The GitHub repository Y2XNishan/Floodguard-AI contains a labelled image folder "flood_classified" with 4 categories: mild, moderate, no flood, severe. Examples follow, each with its label.

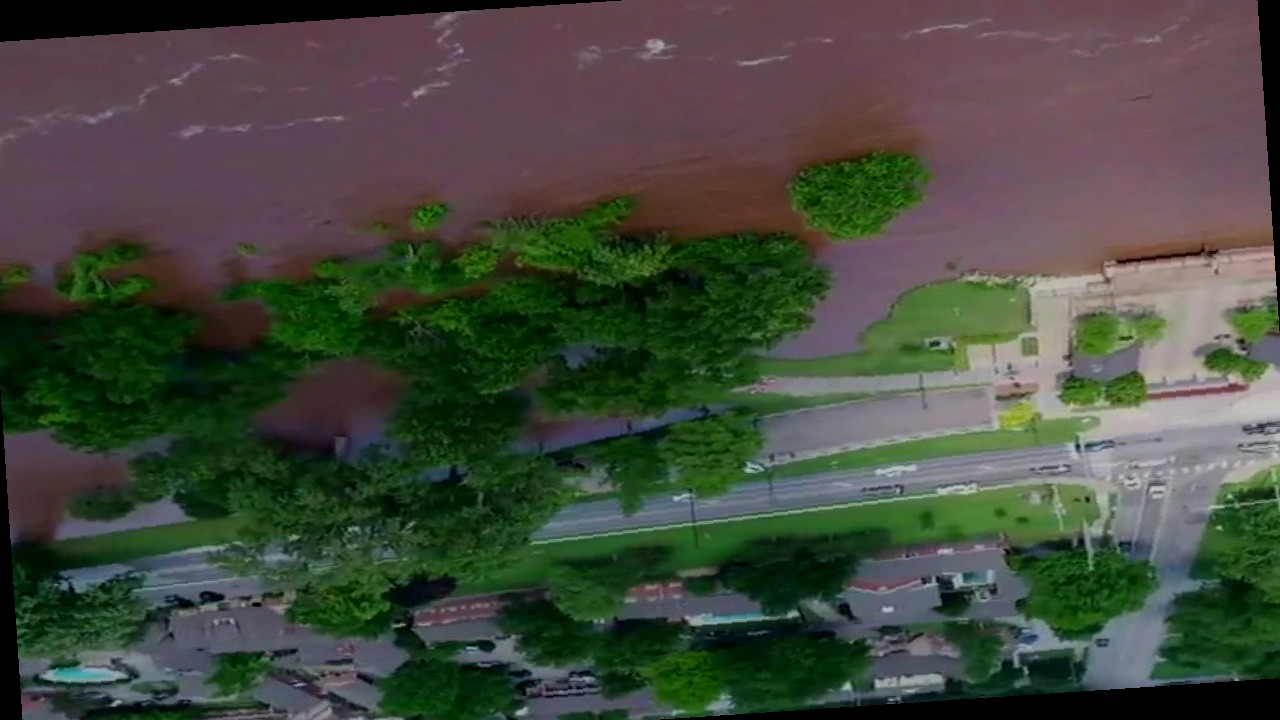
Label: mild

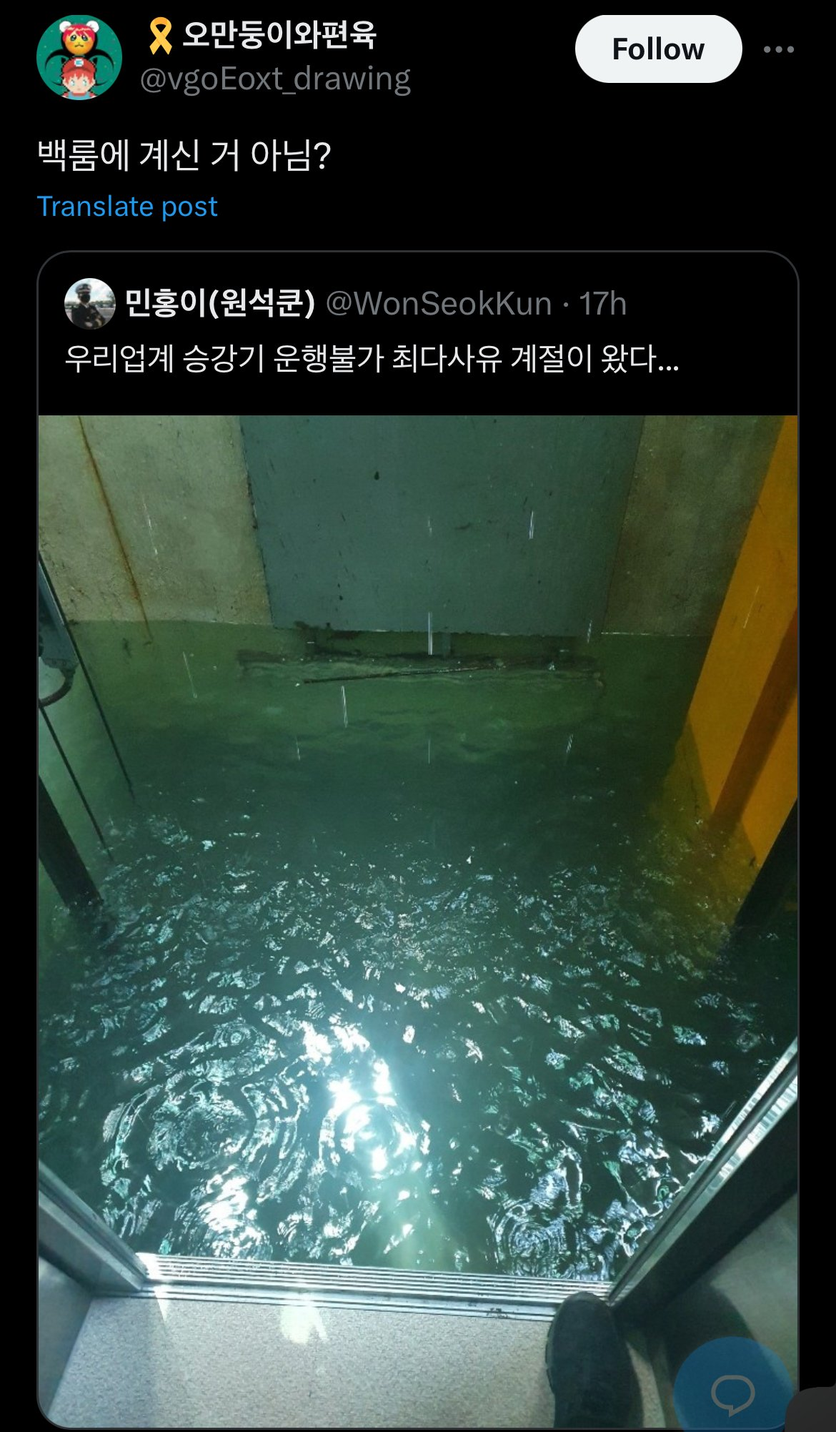
Label: severe

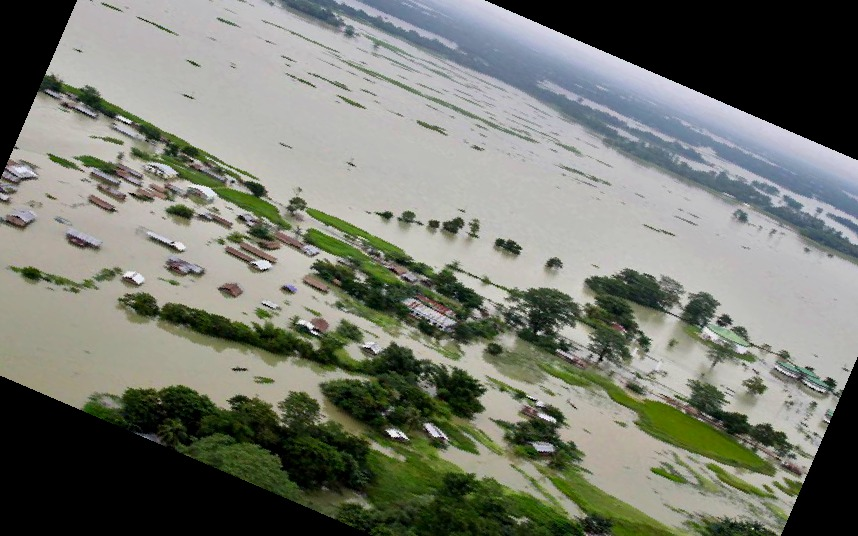
Label: mild

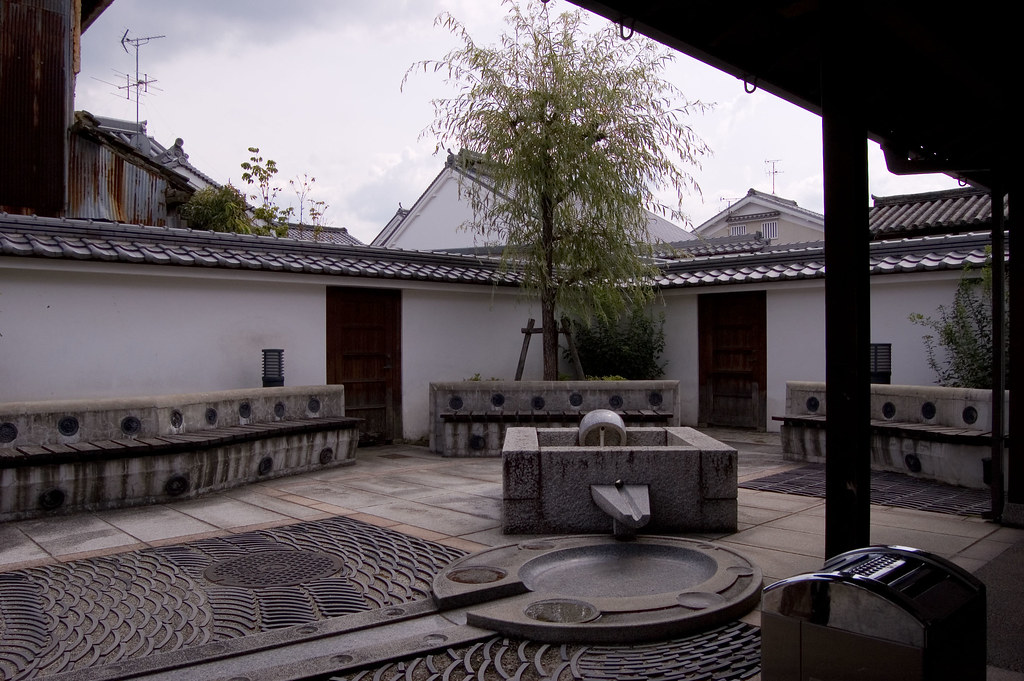
Label: severe

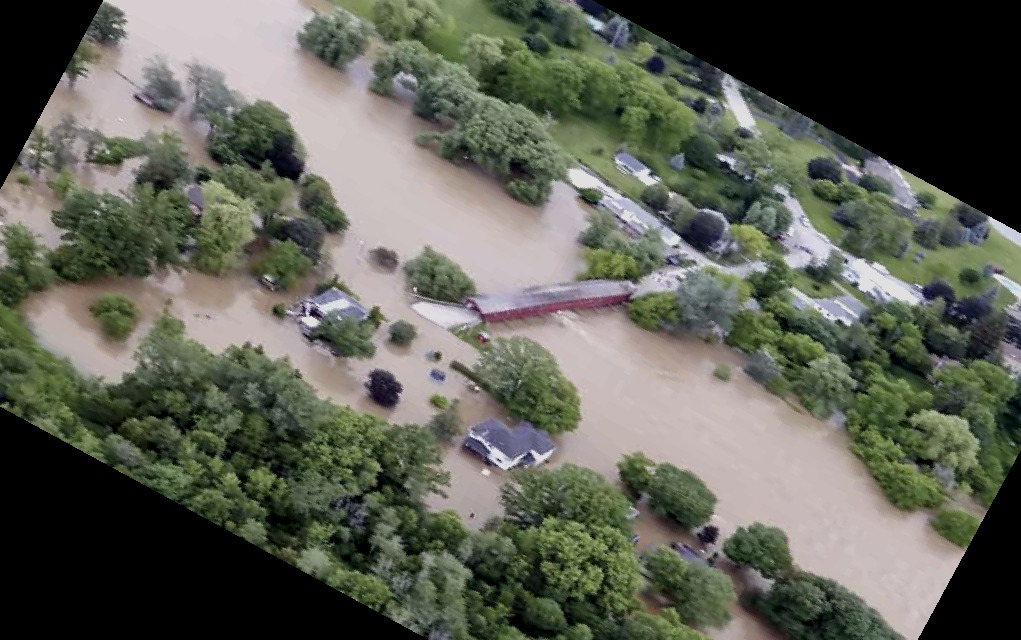
Label: mild

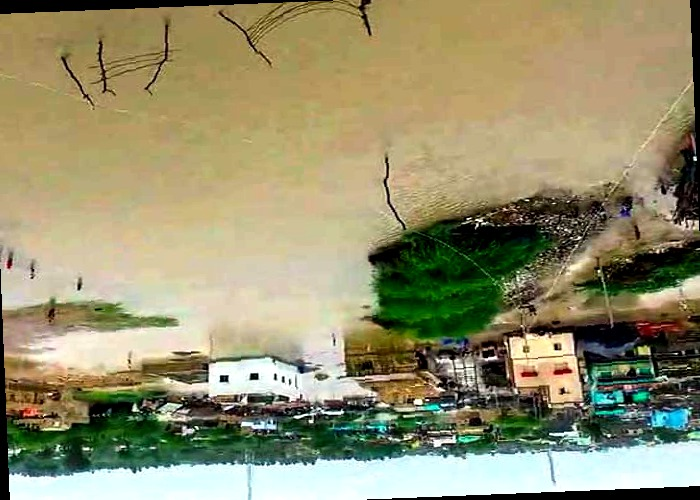
Label: severe
